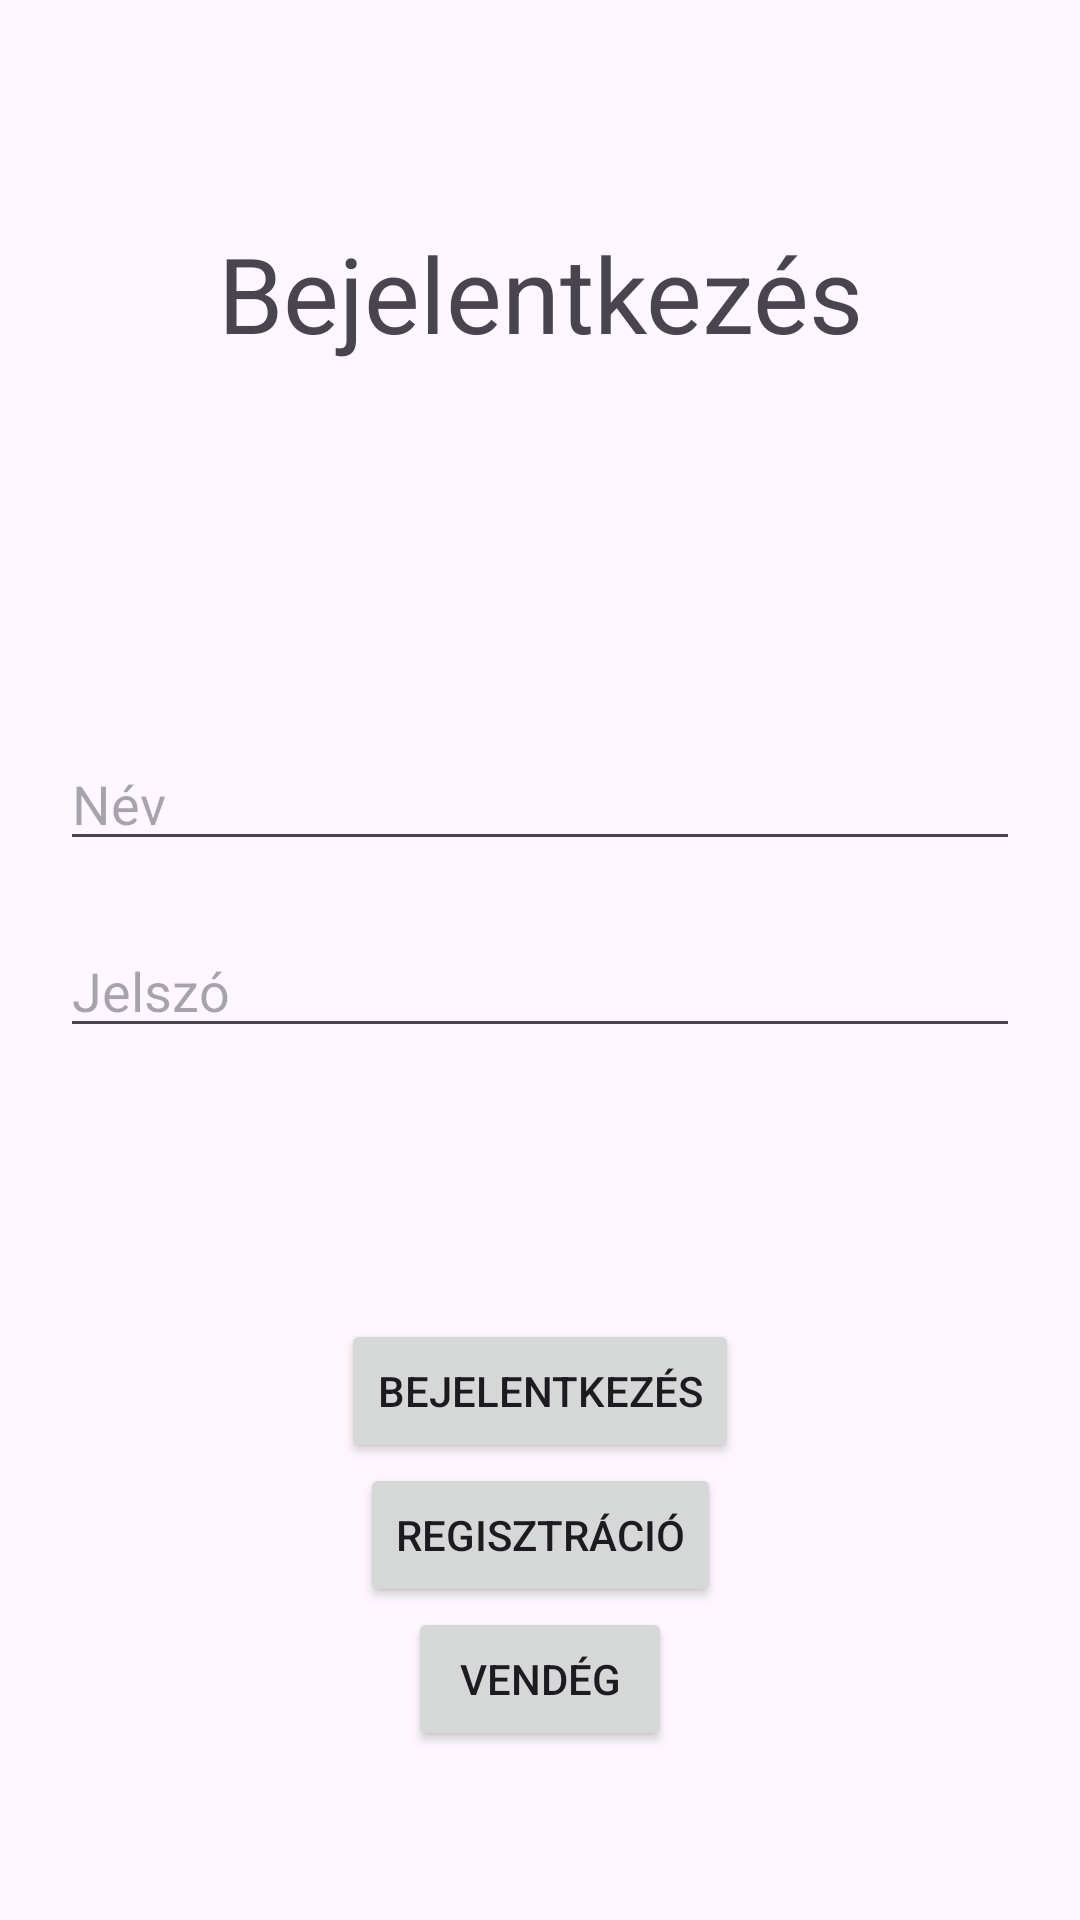

Reconstruct the res/layout file that produces this screen, plus the resources it refers to.
<!-- AndroidManifest.xml: application theme Theme.RemindR -->
<!-- res/layout/activity_main.xml -->
<?xml version="1.0" encoding="utf-8"?>
<androidx.constraintlayout.widget.ConstraintLayout xmlns:android="http://schemas.android.com/apk/res/android"
    xmlns:app="http://schemas.android.com/apk/res-auto"
    xmlns:tools="http://schemas.android.com/tools"
    android:id="@+id/main"
    android:layout_width="match_parent"
    android:layout_height="match_parent"
    tools:context=".MainActivity">

    <TextView
        android:id="@+id/loginTextView"
        android:layout_width="match_parent"
        android:layout_height="wrap_content"
        android:text="@string/login"
        android:textAlignment="center"
        android:textSize="35sp"
        app:layout_constraintBottom_toBottomOf="parent"
        app:layout_constraintEnd_toEndOf="parent"
        app:layout_constraintStart_toStartOf="parent"
        app:layout_constraintTop_toTopOf="parent"
        app:layout_constraintVertical_bias="0.125" />

    <EditText
        android:id="@+id/EditTextUserName"
        android:layout_width="match_parent"
        android:layout_height="wrap_content"
        android:ems="10"
        android:hint="@string/name"
        android:inputType="text"
        android:layout_marginHorizontal="20dp"
        app:layout_constraintBottom_toBottomOf="parent"
        app:layout_constraintEnd_toEndOf="parent"
        app:layout_constraintStart_toStartOf="parent"
        app:layout_constraintTop_toTopOf="@+id/loginTextView"
        app:layout_constraintVertical_bias="0.327" />

    <EditText
        android:id="@+id/EditTextPassword"
        android:layout_width="match_parent"
        android:layout_height="wrap_content"
        android:ems="10"
        android:hint="@string/password"
        android:inputType="textPassword"
        android:layout_marginHorizontal="20dp"
        app:layout_constraintBottom_toBottomOf="parent"
        app:layout_constraintEnd_toEndOf="parent"
        app:layout_constraintStart_toStartOf="parent"
        app:layout_constraintTop_toBottomOf="@+id/EditTextUserName"
        app:layout_constraintVertical_bias="0.067" />

    <Button
        android:id="@+id/LoginButton"
        android:layout_width="wrap_content"
        android:layout_height="wrap_content"
        android:onClick="login"
        android:text="@string/login"
        app:layout_constraintBottom_toBottomOf="parent"
        app:layout_constraintEnd_toEndOf="parent"
        app:layout_constraintStart_toStartOf="parent"
        app:layout_constraintTop_toBottomOf="@+id/EditTextPassword"
        app:layout_constraintVertical_bias="0.372" />

    <Button
        android:id="@+id/RegisterButton"
        android:layout_width="wrap_content"
        android:layout_height="wrap_content"
        android:layout_marginLeft="20dp"
        android:layout_marginRight="20dp"
        android:onClick="regist"
        android:text="@string/registration"
        app:layout_constraintBottom_toBottomOf="parent"
        app:layout_constraintEnd_toEndOf="parent"
        app:layout_constraintStart_toStartOf="parent"
        app:layout_constraintTop_toBottomOf="@+id/LoginButton"
        app:layout_constraintVertical_bias="0.0" />

    <Button
        android:id="@+id/GuestButton"
        android:layout_width="wrap_content"
        android:layout_height="wrap_content"
        android:onClick="loginAsGuest"
        android:text="@string/guest"
        app:layout_constraintBottom_toBottomOf="parent"
        app:layout_constraintEnd_toEndOf="parent"
        app:layout_constraintStart_toStartOf="parent"
        app:layout_constraintTop_toBottomOf="@+id/RegisterButton"
        app:layout_constraintVertical_bias="0.0" />

</androidx.constraintlayout.widget.ConstraintLayout>
<!-- resources referenced by this layout -->
<resources>
  <string name="guest">Vendég</string>
  <string name="login">Bejelentkezés</string>
  <string name="name">Név</string>
  <string name="password">Jelszó</string>
  <string name="registration">Regisztráció</string>
  <style name="Theme.RemindR" parent="Base.Theme.RemindR" />
  <style name="Base.Theme.RemindR" parent="Theme.Material3.DayNight.NoActionBar">
          
          
      </style>
</resources>
